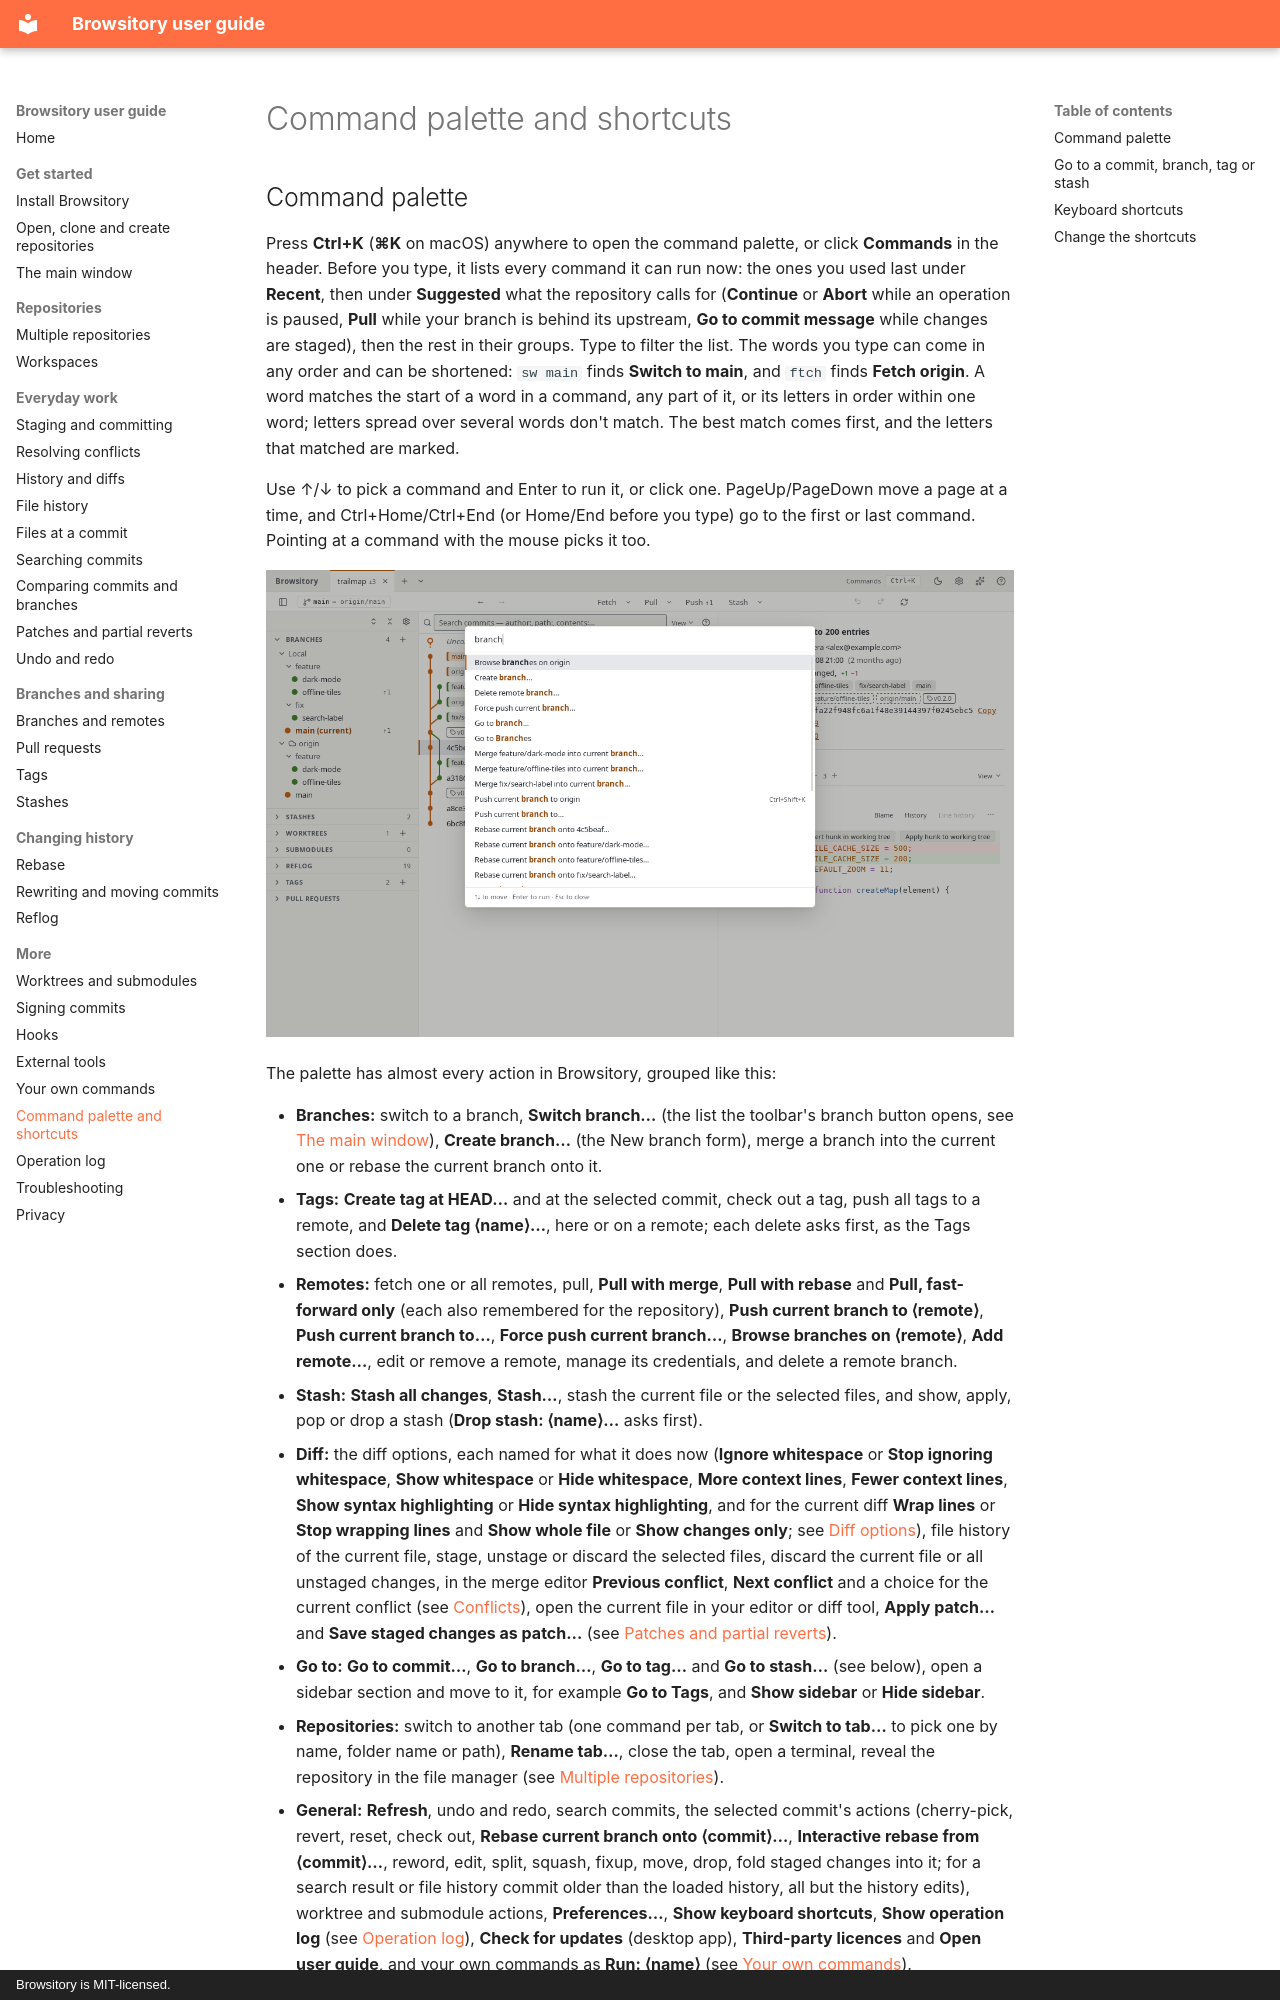

repository: rene-langer/browsitory · page: command-palette/index.html · generator: mkdocs · copyright: Browsitory is MIT-licensed.

# Command palette and shortcuts

## Command palette

Press **Ctrl+K** (**⌘K** on macOS) anywhere to open the command palette, or click
**Commands** in the header. Before you type, it lists every command it can run now: the ones you
used last under **Recent**, then under **Suggested** what the repository calls for (**Continue**
or **Abort** while an operation is paused, **Pull** while your branch is behind its upstream,
**Go to commit message** while changes are staged), then the rest in their groups. Type to
filter the list. The words you type can come in any order and can be shortened: `sw main` finds
**Switch to main**, and `ftch` finds **Fetch origin**. A word matches the start of a word in a
command, any part of it, or its letters in order within one word; letters spread over several
words don't match. The best match comes first, and the letters that matched are marked.

Use ↑/↓ to pick a command and Enter to run it, or click one. PageUp/PageDown move a page at a
time, and Ctrl+Home/Ctrl+End (or Home/End before you type) go to the first or last command.
Pointing at a command with the mouse picks it too.

![The command palette, filtered to "branch"](assets/command-palette.png)

The palette has almost every action in Browsitory, grouped like this:
